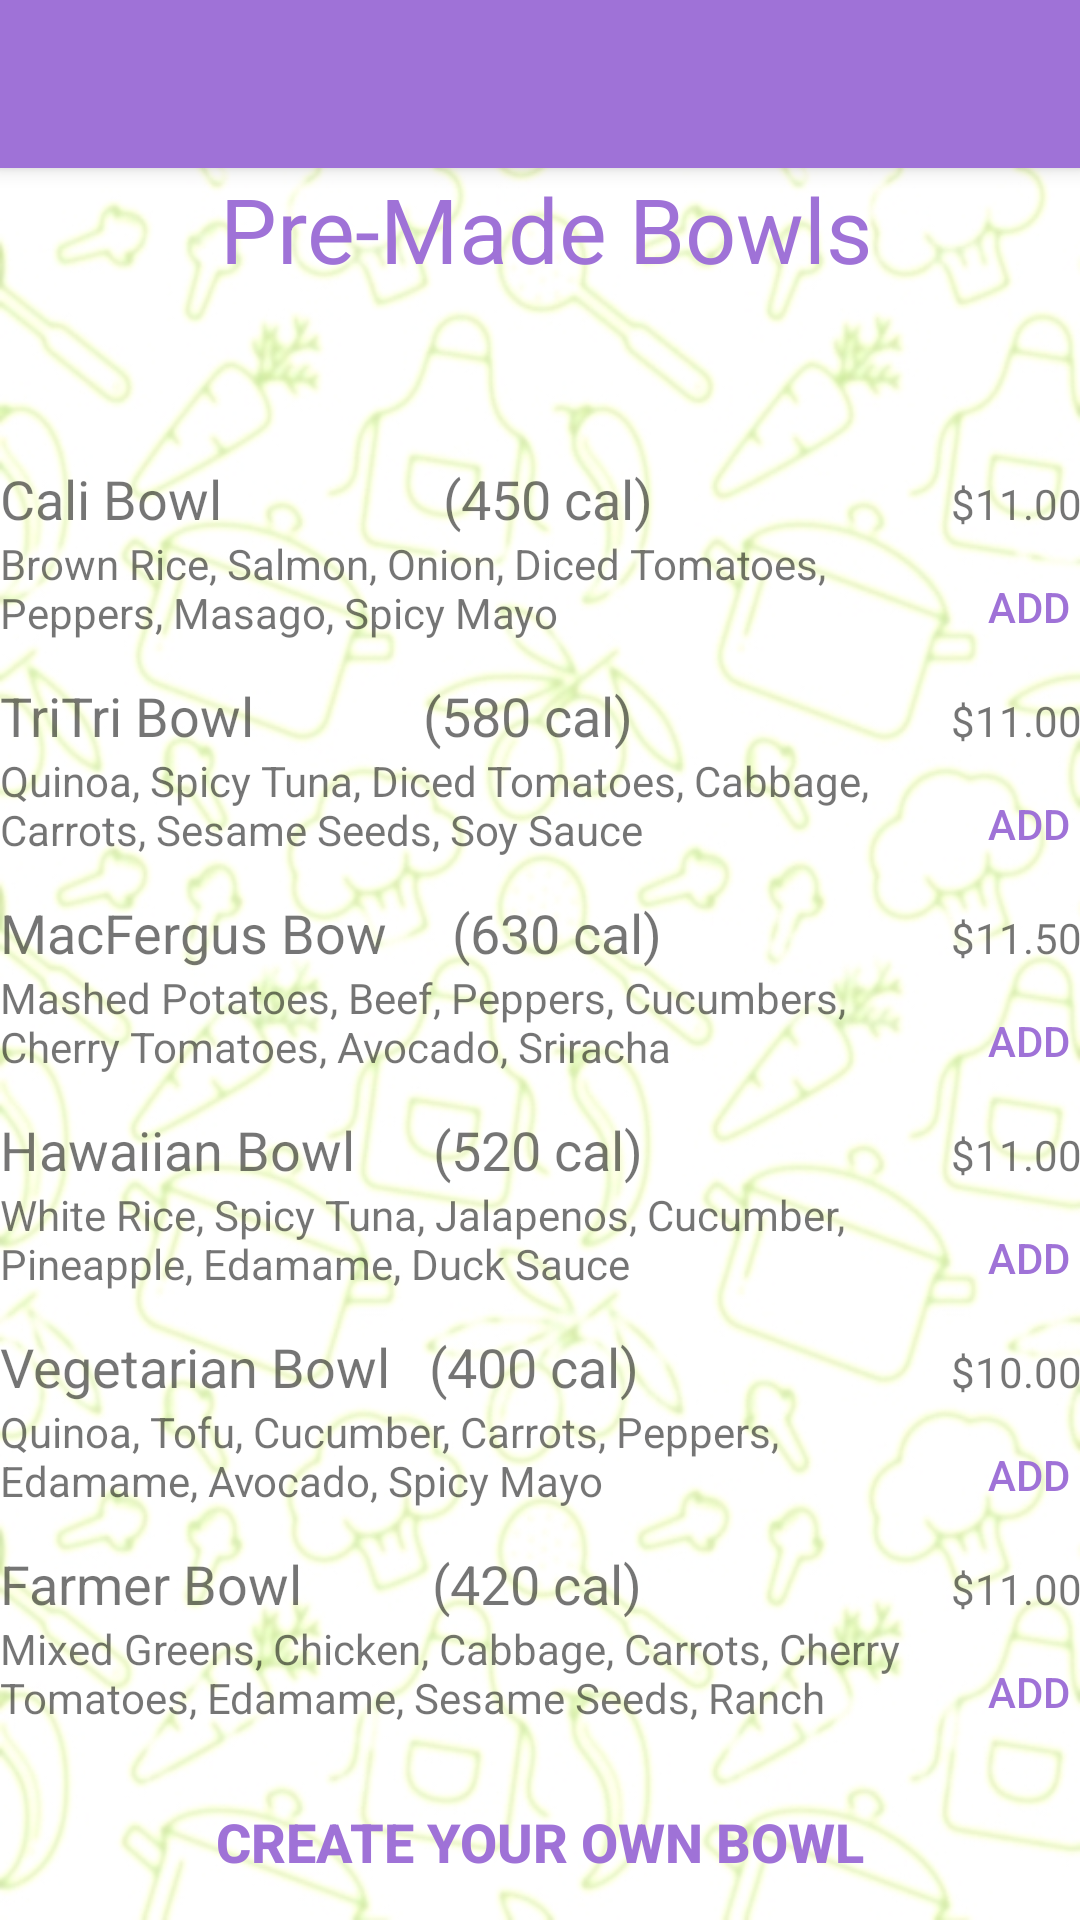

Produce the Android XML layout that renders to this screen, including the resource entries it uses.
<!-- AndroidManifest.xml: application theme AppTheme -->
<!-- res/layout/activity_premade_bowls.xml -->
<?xml version="1.0" encoding="utf-8"?>
<LinearLayout xmlns:android="http://schemas.android.com/apk/res/android"
    xmlns:app="http://schemas.android.com/apk/res-auto"
    xmlns:tools="http://schemas.android.com/tools"
    android:layout_width="match_parent"
    android:layout_height="match_parent"
    android:background="@drawable/background2"
    android:orientation="vertical"
    tools:context=".PremadeBowls">

    <include
        android:id="@id/toolbar"
        layout="@layout/toolbar" />
    <TextView
        android:id="@+id/textView3"
        android:layout_width="match_parent"
        android:layout_height="98dp"
        android:text="          Pre-Made Bowls"
        android:textColor="@color/colorAccent"
        android:textSize="30sp"
        app:fontFamily="@font/coiny" />

    <TableLayout
        android:layout_width="match_parent"
        android:layout_height="wrap_content">

        <TableRow
            android:layout_width="match_parent"
            android:layout_height="match_parent">

            <TextView
                android:id="@+id/caliBowl"
                android:layout_width="wrap_content"
                android:layout_height="wrap_content"
                android:text="Cali Bowl                 (450 cal)"
                android:textSize="18sp"
                app:fontFamily="@font/coiny" />

            <TextView
                android:id="@+id/caliprice"
                android:layout_width="wrap_content"
                android:layout_height="wrap_content"
                android:text="$11.00" />
        </TableRow>

        <TableRow
            android:layout_width="match_parent"
            android:layout_height="match_parent">

            <TextView
                android:id="@+id/text1"
                android:layout_width="317dp"
                android:layout_height="match_parent"
                android:text="Brown Rice, Salmon, Onion, Diced Tomatoes, Peppers, Masago, Spicy Mayo" />

            <Button
                android:id="@+id/addCali"
                style="@style/Widget.AppCompat.Button.Borderless.Colored"
                android:layout_width="wrap_content"
                android:layout_height="wrap_content"
                android:text="Add Item" />
        </TableRow>

    </TableLayout>

    <TableLayout
        android:layout_width="match_parent"
        android:layout_height="wrap_content">

        <TableRow
            android:layout_width="match_parent"
            android:layout_height="match_parent">

            <TextView
                android:id="@+id/tritriBowl"
                android:layout_width="wrap_content"
                android:layout_height="wrap_content"
                android:text="TriTri Bowl             (580 cal)"
                android:textSize="18sp"
                app:fontFamily="@font/coiny" />

            <TextView
                android:id="@+id/tritriprice"
                android:layout_width="wrap_content"
                android:layout_height="wrap_content"
                android:text="$11.00" />
        </TableRow>

        <TableRow
            android:layout_width="match_parent"
            android:layout_height="match_parent">

            <TextView
                android:id="@+id/text2"
                android:layout_width="317dp"
                android:layout_height="match_parent"
                android:text="Quinoa, Spicy Tuna, Diced Tomatoes, Cabbage, Carrots, Sesame Seeds, Soy Sauce" />

            <Button
                android:id="@+id/addTriTri"
                style="@style/Widget.AppCompat.Button.Borderless.Colored"
                android:layout_width="wrap_content"
                android:layout_height="wrap_content"
                android:text="Add Item" />
        </TableRow>

    </TableLayout>

    <TableLayout
        android:layout_width="match_parent"
        android:layout_height="wrap_content">

        <TableRow
            android:layout_width="match_parent"
            android:layout_height="match_parent">

            <TextView
                android:id="@+id/macfergusBowl"
                android:layout_width="wrap_content"
                android:layout_height="wrap_content"
                android:text="MacFergus Bow     (630 cal)"
                android:textSize="18sp"
                app:fontFamily="@font/coiny" />

            <TextView
                android:id="@+id/macfergusprice"
                android:layout_width="wrap_content"
                android:layout_height="wrap_content"
                android:text="$11.50" />
        </TableRow>

        <TableRow
            android:layout_width="match_parent"
            android:layout_height="match_parent">

            <TextView
                android:id="@+id/text3"
                android:layout_width="317dp"
                android:layout_height="match_parent"
                android:text="Mashed Potatoes, Beef, Peppers, Cucumbers, Cherry Tomatoes, Avocado, Sriracha" />

            <Button
                android:id="@+id/addMacFergus"
                style="@style/Widget.AppCompat.Button.Borderless.Colored"
                android:layout_width="wrap_content"
                android:layout_height="wrap_content"
                android:text="Add Item" />
        </TableRow>

    </TableLayout>

    <TableLayout
        android:layout_width="match_parent"
        android:layout_height="wrap_content">

        <TableRow
            android:layout_width="match_parent"
            android:layout_height="match_parent">

            <TextView
                android:id="@+id/hawaiianBowl"
                android:layout_width="wrap_content"
                android:layout_height="wrap_content"
                android:text="Hawaiian Bowl      (520 cal)"
                android:textSize="18sp"
                app:fontFamily="@font/coiny" />

            <TextView
                android:id="@+id/hawaiianprice"
                android:layout_width="wrap_content"
                android:layout_height="wrap_content"
                android:text="$11.00" />
        </TableRow>

        <TableRow
            android:layout_width="match_parent"
            android:layout_height="match_parent">

            <TextView
                android:id="@+id/text4"
                android:layout_width="317dp"
                android:layout_height="match_parent"
                android:text="White Rice, Spicy Tuna, Jalapenos, Cucumber, Pineapple, Edamame, Duck Sauce" />

            <Button
                android:id="@+id/addHawaiian"
                style="@style/Widget.AppCompat.Button.Borderless.Colored"
                android:layout_width="wrap_content"
                android:layout_height="wrap_content"
                android:text="Add Item" />
        </TableRow>

    </TableLayout>

    <TableLayout
        android:layout_width="match_parent"
        android:layout_height="wrap_content">

        <TableRow
            android:layout_width="match_parent"
            android:layout_height="match_parent">

            <TextView
                android:id="@+id/vegetarianBowl"
                android:layout_width="wrap_content"
                android:layout_height="wrap_content"
                android:text="Vegetarian Bowl   (400 cal)"
                android:textSize="18sp"
                app:fontFamily="@font/coiny" />

            <TextView
                android:id="@+id/vegetarianprice"
                android:layout_width="wrap_content"
                android:layout_height="wrap_content"
                android:text="$10.00" />
        </TableRow>

        <TableRow
            android:layout_width="match_parent"
            android:layout_height="match_parent">

            <TextView
                android:id="@+id/text5"
                android:layout_width="317dp"
                android:layout_height="match_parent"
                android:text="Quinoa, Tofu, Cucumber, Carrots, Peppers, Edamame, Avocado, Spicy Mayo" />

            <Button
                android:id="@+id/addVegetarian"
                style="@style/Widget.AppCompat.Button.Borderless.Colored"
                android:layout_width="wrap_content"
                android:layout_height="wrap_content"
                android:text="Add Item" />
        </TableRow>

    </TableLayout>

    <TableLayout
        android:layout_width="match_parent"
        android:layout_height="wrap_content">

        <TableRow
            android:layout_width="match_parent"
            android:layout_height="match_parent">

            <TextView
                android:id="@+id/farmerBowl"
                android:layout_width="wrap_content"
                android:layout_height="wrap_content"
                android:text="Farmer Bowl          (420 cal)"
                android:textSize="18sp"
                app:fontFamily="@font/coiny" />

            <TextView
                android:id="@+id/farmerprice"
                android:layout_width="wrap_content"
                android:layout_height="wrap_content"
                android:text="$11.00" />
        </TableRow>

        <TableRow
            android:layout_width="match_parent"
            android:layout_height="match_parent">

            <TextView
                android:id="@+id/textView6"
                android:layout_width="317dp"
                android:layout_height="match_parent"
                android:text="Mixed Greens, Chicken, Cabbage, Carrots, Cherry Tomatoes, Edamame, Sesame Seeds, Ranch" />

            <Button
                android:id="@+id/addFarmer"
                style="@style/Widget.AppCompat.Button.Borderless.Colored"
                android:layout_width="wrap_content"
                android:layout_height="wrap_content"
                android:text="Add Item" />
        </TableRow>

    </TableLayout>

    <Button
        android:id="@+id/createOwnBowlButton"
        style="@style/Widget.AppCompat.Button.Borderless.Colored"
        android:layout_width="match_parent"
        android:layout_height="match_parent"
        android:text="Create Your Own Bowl"
        android:textSize="18sp"
        android:textStyle="bold" />


</LinearLayout>
<!-- res/layout/toolbar.xml (included above) -->
<?xml version="1.0" encoding="utf-8"?>
<android.support.v7.widget.Toolbar xmlns:android="http://schemas.android.com/apk/res/android"
    xmlns:app="http://schemas.android.com/apk/res-auto"
    android:id="@+id/toolbar"
    android:layout_width="match_parent"
    android:layout_height="wrap_content"
    android:background="@color/colorAccent"
    android:elevation="4dp"
    android:theme="@style/ThemeOverlay.AppCompat.Dark.ActionBar"
    app:popupTheme="@style/ThemeOverlay.AppCompat.Light"></android.support.v7.widget.Toolbar>
<!-- resources referenced by this layout -->
<resources>
  <color name="colorAccent">#9F72D7</color>
  <!-- drawable background2: jpg bitmap (drawable, 163788 bytes) -->
  <style name="AppTheme" parent="Theme.AppCompat.Light.NoActionBar">
          
          <item name="colorPrimary">@color/colorAccent</item>
          <item name="colorPrimaryDark">@color/colorAccent</item>
          <item name="colorAccent">@color/colorAccent</item>
      </style>
</resources>
